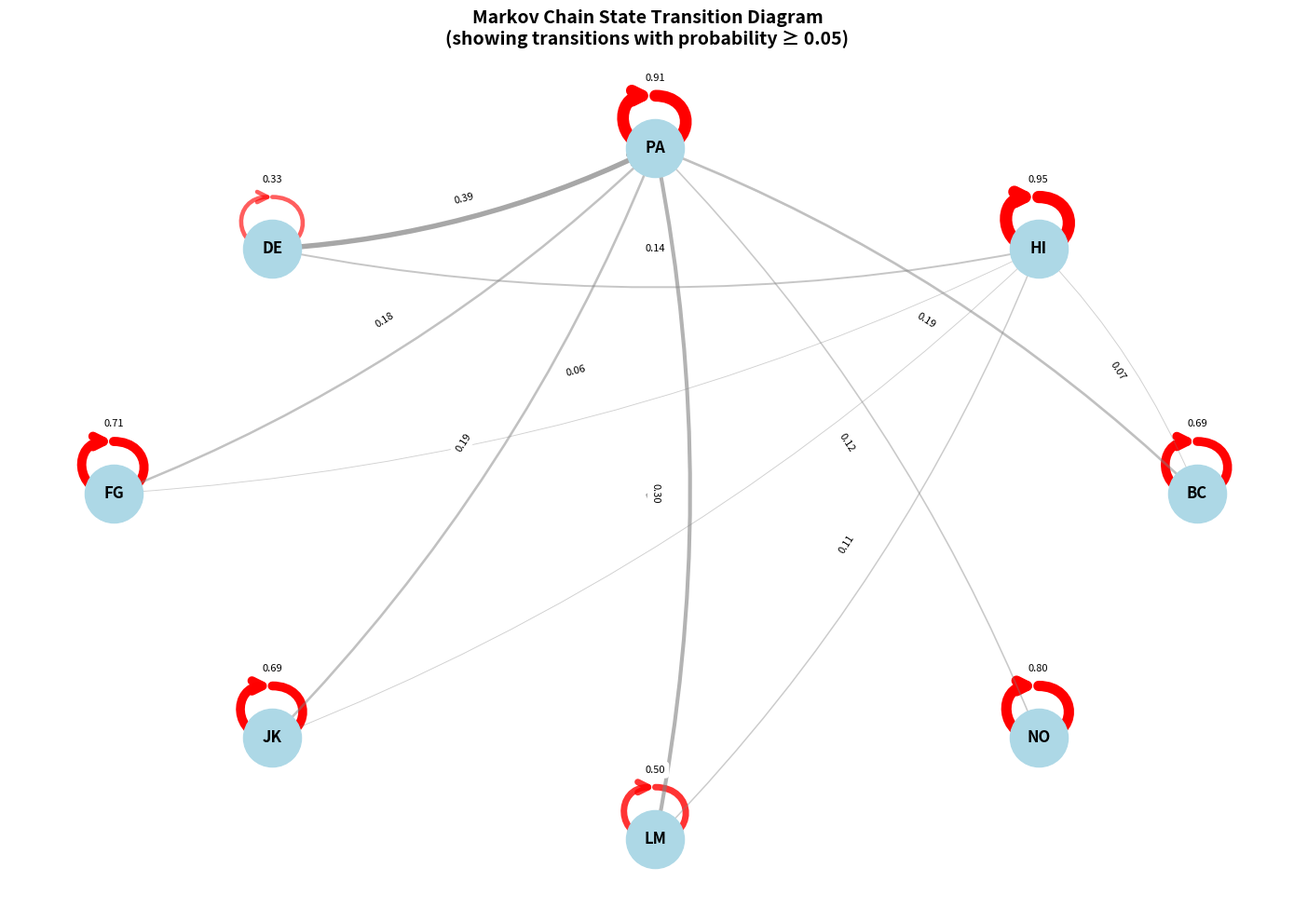

Reproduce this figure in Python. (Note: this script raises an exception after producing the figure.)
import numpy as np
import pandas as pd
import matplotlib.pyplot as plt
import networkx as nx
from collections import defaultdict, Counter
import random


import random
from collections import Counter


def build_markov_chain(sequence=None, length=1000):
    """
    Builds a transition probability matrix.
    - If `sequence` is given: states are derived automatically from it.
    - If not: uses the predefined parameters and generates a simulated sequence.
    """

    # --- Base frequencies for all states ---
    base_weights_dict = {
        "BC": 6.3,
        "DE": 1.0,
        "FG": 6.3,
        "HI": 20.9,
        "JK": 3.7,
        "LM": 2.2,
        "NO": 1.5,
        "PA": 58.1,
    }

    # --- Self-transition probabilities ---
    self_probs = {
        "PA": 0.91,
        "BC": 0.69,
        "DE": 0.33,
        "FG": 0.71,
        "HI": 0.95,
        "JK": 0.69,
        "LM": 0.50,
        "NO": 0.80,
    }

    # --- Determine states dynamically ---
    if sequence is not None:
        states = sorted(set(sequence))
    else:
        states = list(base_weights_dict.keys())

    # Filter base weights for only the relevant states
    base_weights = [base_weights_dict[s] for s in states if s in base_weights_dict]
    total = sum(base_weights)
    base_probs = {
        s: base_weights_dict[s] / total for s in states if s in base_weights_dict
    }

    # --- Build transition probability matrix ---
    transition_probs = {}
    for state in states:
        row = {}
        self_p = self_probs.get(state, 0.5)  # default to 0.5 if not in self_probs
        row[state] = self_p
        remaining = 1 - self_p

        others = [s for s in states if s != state]
        sum_others = sum(base_probs[o] for o in others)
        for o in others:
            row[o] = remaining * (base_probs[o] / sum_others)

        transition_probs[state] = row

    # --- If no sequence given, generate one ---
    if sequence is None:
        sequence = generate_sequence_from_chain(
            transition_probs, states, base_weights, length
        )

    return transition_probs


def generate_sequence_from_chain(transition_probs, states, base_weights, length):
    """Generate a random sequence following a given Markov chain."""
    result = []
    current = random.choices(states, weights=base_weights, k=1)[0]
    result.append(current)

    for _ in range(length - 1):
        probs = [transition_probs[current][s] for s in states]
        current = random.choices(states, weights=probs, k=1)[0]
        result.append(current)

    return result


# Build the transition probability matrix
transition_probs = build_markov_chain()

# Get all unique states
states = sorted(set())


# Create a transition matrix as a DataFrame for better visualization
def create_transition_matrix_df(transition_probs, states):
    matrix = pd.DataFrame(0.0, index=states, columns=states)

    for from_state, to_states in transition_probs.items():
        for to_state, prob in to_states.items():
            matrix.loc[from_state, to_state] = prob

    return matrix


transition_matrix = create_transition_matrix_df(transition_probs, states)

# Print the transition matrix
print("Transition Probability Matrix:")
print("=" * 50)
print(transition_matrix.round(3))
print("\n")

# Print transition probabilities in a readable format
print("Transition Probabilities:")
print("=" * 50)
for from_state in states:
    if from_state in transition_probs:
        print(f"\nFrom {from_state}:")
        for to_state, prob in sorted(
            transition_probs[from_state].items(), key=lambda x: x[1], reverse=True
        ):
            print(f"  → {to_state}: {prob:.3f} ({prob*100:.1f}%)")


# Create a directed graph visualization
def visualize_markov_chain(transition_probs, min_prob=0.05):
    """
    Visualize the Markov chain as a directed graph.
    Only shows edges with probability >= min_prob for clarity.
    """
    # Create directed graph
    G = nx.DiGraph()

    # Add nodes
    for state in states:
        G.add_node(state)

    # Add edges with weights (probabilities)
    for from_state, to_states in transition_probs.items():
        for to_state, prob in to_states.items():
            if prob >= min_prob:  # Only show significant transitions
                G.add_edge(from_state, to_state, weight=prob)

    # Set up the plot
    fig, ax = plt.subplots(1, 1, figsize=(14, 10))

    # Use a circular layout for better visibility
    pos = nx.circular_layout(G)

    # Draw nodes
    nx.draw_networkx_nodes(G, pos, node_color="lightblue", node_size=2000, ax=ax)

    # Draw node labels
    nx.draw_networkx_labels(G, pos, font_size=12, font_weight="bold", ax=ax)

    # Draw edges with varying thickness based on probability
    edges = G.edges(data=True)
    for u, v, d in edges:
        prob = d["weight"]
        # Make edge thickness proportional to probability
        width = prob * 10  # Scale for visibility
        # Color intensity based on probability
        alpha = min(0.3 + prob, 1.0)

        if u == v:  # Self-loop
            # Draw self-loops differently
            nx.draw_networkx_edges(
                G,
                pos,
                [(u, v)],
                connectionstyle="arc3,rad=0.1",
                width=width,
                alpha=alpha,
                edge_color="red",
                arrows=True,
                arrowsize=20,
                arrowstyle="->",
                ax=ax,
            )
        else:
            nx.draw_networkx_edges(
                G,
                pos,
                [(u, v)],
                width=width,
                alpha=alpha,
                edge_color="gray",
                arrows=True,
                arrowsize=20,
                arrowstyle="->",
                ax=ax,
                connectionstyle="arc3,rad=0.1",
            )

    # Add edge labels with probabilities
    edge_labels = {}
    for u, v, d in edges:
        prob = d["weight"]
        edge_labels[(u, v)] = f"{prob:.2f}"

    # Draw edge labels
    nx.draw_networkx_edge_labels(G, pos, edge_labels, font_size=8, ax=ax)

    plt.title(
        "Markov Chain State Transition Diagram\n"
        + f"(showing transitions with probability ≥ {min_prob})",
        fontsize=14,
        fontweight="bold",
    )
    plt.axis("off")
    plt.tight_layout()
    plt.show()

    return G


# Visualize the Markov chain
print("\nGenerating visualization...")
graph = visualize_markov_chain(transition_probs, min_prob=0.05)

# Additional statistics
print("\n" + "=" * 50)
print("Markov Chain Statistics:")
print("=" * 50)
print(f"Number of states: {len(states)}")
print(f"Total transitions: {len(sequence) - 1}")
print(f"\nState frequencies:")
state_counts = Counter(sequence)
for state, count in sorted(state_counts.items()):
    print(f"  {state}: {count} times ({count/len(sequence)*100:.1f}%)")

# Find the most likely next state for each state
print(f"\nMost likely next state for each state:")
for state in states:
    if state in transition_probs:
        max_prob_state = max(transition_probs[state].items(), key=lambda x: x[1])
        print(f"  {state} → {max_prob_state[0]} (prob: {max_prob_state[1]:.3f})")

# Calculate steady-state distribution (if it exists)
try:
    # Convert to numpy array for eigenvalue calculation
    matrix_np = transition_matrix.values
    eigenvalues, eigenvectors = np.linalg.eig(matrix_np.T)

    # Find the eigenvector corresponding to eigenvalue 1
    idx = np.argmax(np.abs(eigenvalues - 1) < 1e-8)
    if np.abs(eigenvalues[idx] - 1) < 1e-8:
        steady_state = np.real(eigenvectors[:, idx])
        steady_state = steady_state / steady_state.sum()

        print(f"\nSteady-state distribution:")
        for i, state in enumerate(states):
            print(f"  {state}: {steady_state[i]:.3f}")
except Exception as e:
    print("\nCould not compute steady-state distribution:", e)
